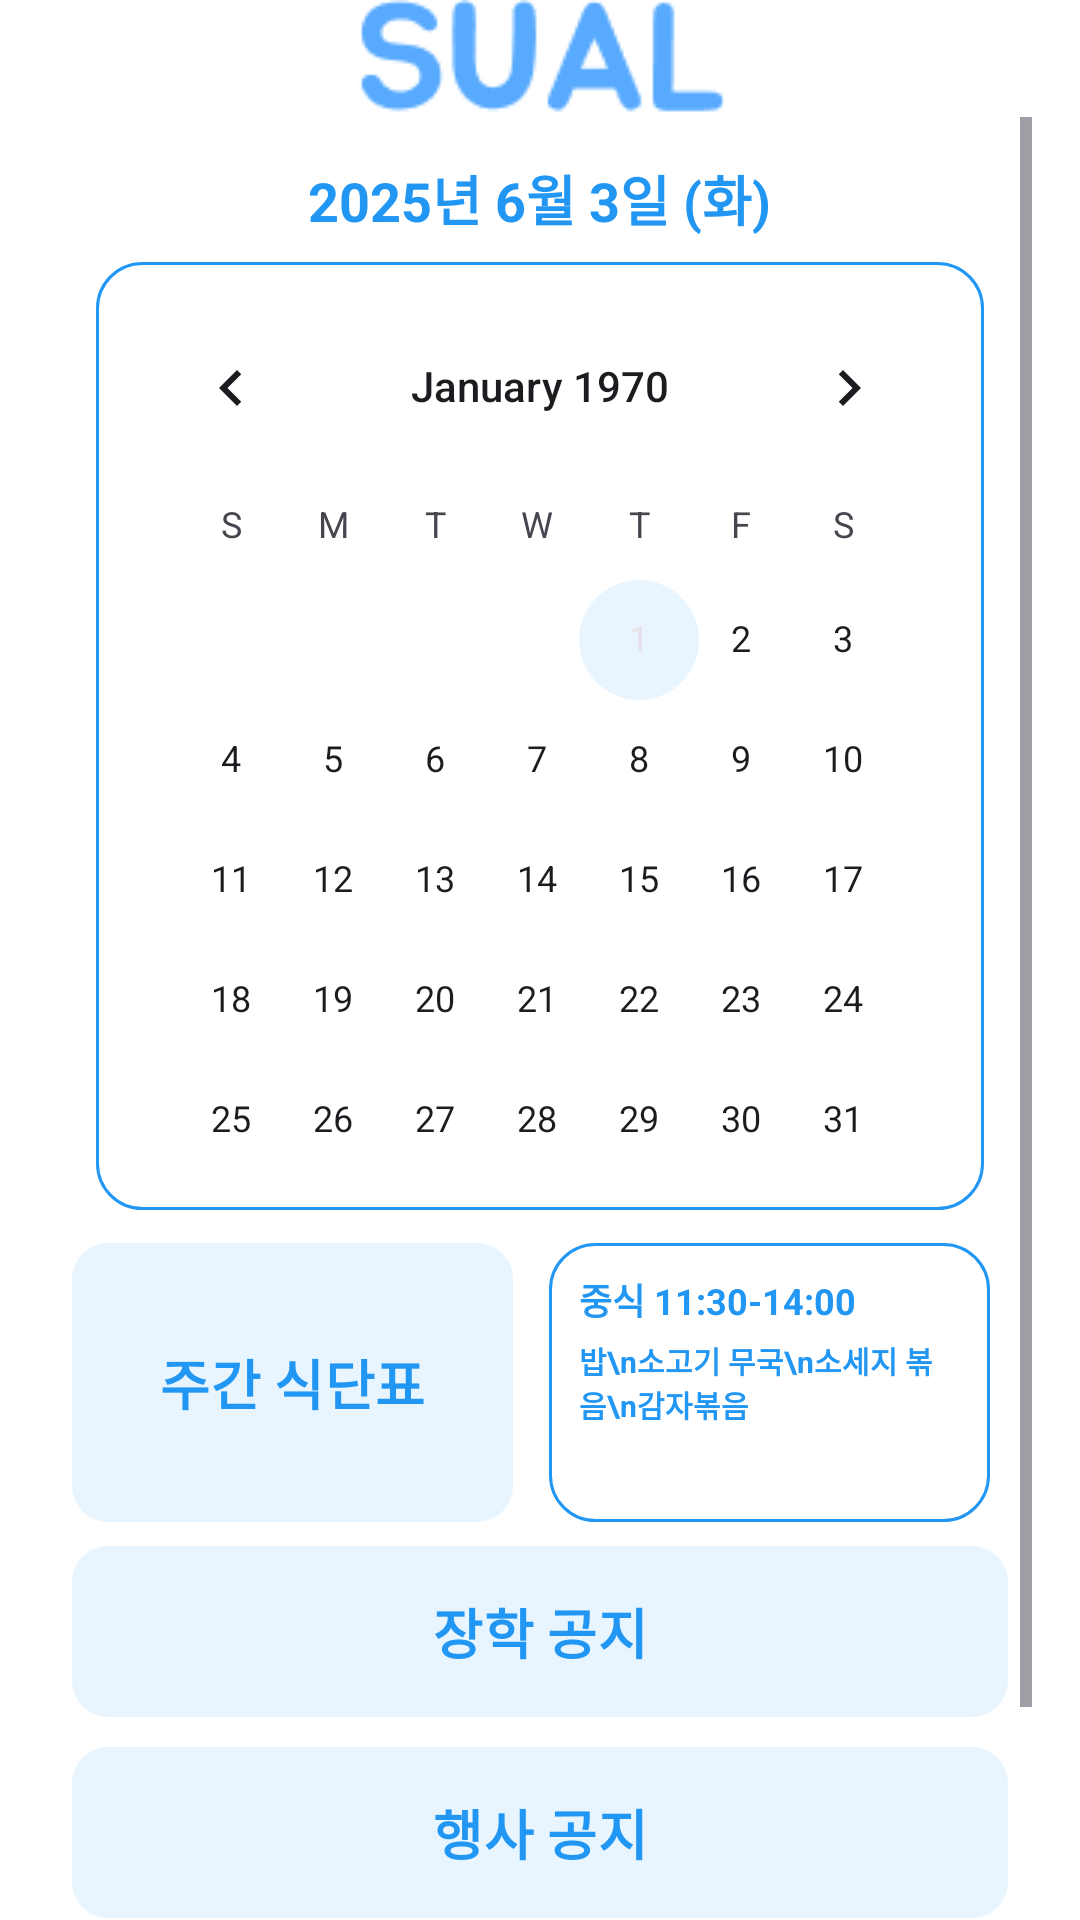

Reconstruct the res/layout file that produces this screen, plus the resources it refers to.
<!-- AndroidManifest.xml: application theme Theme.SUAL_Client -->
<!-- res/layout/fragment_home.xml -->
<androidx.drawerlayout.widget.DrawerLayout
    xmlns:android="http://schemas.android.com/apk/res/android"
    xmlns:app="http://schemas.android.com/apk/res-auto"
    xmlns:tools="http://schemas.android.com/tools"
    android:layout_width="match_parent"
    android:layout_height="match_parent"
    tools:context=".HomeActivity">

    <androidx.constraintlayout.widget.ConstraintLayout
        android:layout_width="match_parent"
        android:layout_height="match_parent">

        
        <androidx.constraintlayout.widget.ConstraintLayout
            android:id="@+id/UpLayout"
            android:layout_width="match_parent"
            android:layout_height="wrap_content"
            app:layout_constraintTop_toTopOf="parent">


            <ImageView
                android:id="@+id/IndexBtn"
                android:layout_width="wrap_content"
                android:layout_height="wrap_content"
                android:background="@drawable/sual_home_logo"
                app:layout_constraintTop_toTopOf="parent"
                app:layout_constraintBottom_toBottomOf="parent"
                app:layout_constraintStart_toStartOf="parent"
                app:layout_constraintEnd_toEndOf="parent" />

        </androidx.constraintlayout.widget.ConstraintLayout>

        
        <ScrollView
            android:layout_width="match_parent"
            android:layout_height="0dp"
            android:layout_marginStart="16dp"
            android:layout_marginEnd="16dp"
            app:layout_constraintTop_toBottomOf="@id/UpLayout"
            app:layout_constraintBottom_toBottomOf="parent">

            <LinearLayout
                android:layout_width="match_parent"
                android:layout_height="wrap_content"
                android:orientation="vertical"
                android:padding="8dp">

                <View
                    android:layout_width="match_parent"
                    android:layout_height="6dp" />

                
                <LinearLayout
                    android:layout_width="match_parent"
                    android:layout_height="wrap_content"
                    android:orientation="vertical">

                    <TextView
                        android:id="@+id/todayDateText"
                        android:layout_width="wrap_content"
                        android:layout_height="wrap_content"
                        android:layout_marginBottom="0dp"
                        android:layout_gravity="center_horizontal"
                        android:text="2025년 6월 3일 (화)"
                        android:textColor="@color/primary700"
                        android:textSize="18sp"
                        android:textStyle="bold" />
                </LinearLayout>

                
                <FrameLayout
                    android:layout_width="match_parent"
                    android:layout_height="wrap_content"
                    android:background="@drawable/meal_border_box"
                    android:layout_margin="8dp"
                    android:padding="8dp">

                    <CalendarView
                        android:id="@+id/calendarView"
                        android:layout_width="match_parent"
                        android:layout_height="300dp"
                        android:layout_marginBottom="0dp" />
                </FrameLayout>

                <com.google.android.material.chip.ChipGroup
                    android:id="@+id/scheduleChipGroup"
                    android:layout_width="match_parent"
                    android:layout_height="match_parent"
                    android:layout_marginBottom="3dp"
                    android:gravity="start"
                    android:padding="0dp"
                    app:chipSpacing="4dp"
                    app:selectionRequired="false"
                    app:singleLine="false"
                    app:singleSelection="false" />

                <LinearLayout
                    android:layout_width="match_parent"
                    android:layout_height="93dp"
                    android:layout_marginBottom="4dp"
                    android:orientation="horizontal"
                    android:weightSum="2">

                    <com.google.android.material.button.MaterialButton
                        android:id="@+id/campusMealsButton"
                        android:layout_width="0dp"
                        android:layout_height="match_parent"
                        android:layout_marginEnd="6dp"
                        android:layout_weight="1"
                        android:gravity="center"
                        android:insetLeft="0dp"
                        android:insetTop="0dp"
                        android:insetRight="0dp"
                        android:insetBottom="0dp"
                        android:minWidth="0dp"
                        android:minHeight="0dp"
                        android:padding="0dp"
                        android:text="주간 식단표"
                        android:textColor="?attr/android:textColor"
                        android:textSize="18sp"
                        android:textStyle="bold"
                        app:backgroundTint="?attr/colorAccent"
                        app:cornerRadius="12dp" />

                    <LinearLayout
                        android:id="@+id/campusMealsMenuBox"
                        android:layout_width="0dp"
                        android:layout_height="match_parent"
                        android:layout_marginStart="6dp"
                        android:layout_marginEnd="6dp"
                        android:layout_weight="1"
                        android:background="@drawable/meal_border_box"
                        android:orientation="vertical"
                        android:padding="10dp">

                        <LinearLayout
                            android:layout_width="match_parent"
                            android:layout_height="wrap_content"
                            android:layout_marginBottom="4dp"
                            android:orientation="horizontal">

                            <TextView
                                android:id="@+id/mealInfoText"
                                android:layout_width="wrap_content"
                                android:layout_height="wrap_content"
                                android:text="중식 11:30-14:00"
                                android:textColor="#2196F3"
                                android:textSize="12sp"
                                android:textStyle="bold" />

                        </LinearLayout>

                        <TextView
                            android:id="@+id/mealPreviewText"
                            android:layout_width="wrap_content"
                            android:layout_height="wrap_content"
                            android:text="밥\n소고기 무국\n소세지 볶음\n감자볶음"
                            android:textColor="?attr/android:textColor"
                            android:textSize="10sp"
                            android:textStyle="bold"/>
                    </LinearLayout>
                </LinearLayout>

                
                <com.google.android.material.button.MaterialButton
                    android:id="@+id/scholarshipButton"
                    android:layout_width="match_parent"
                    android:layout_height="65dp"
                    android:layout_marginBottom="2dp"
                    android:text="장학 공지"
                    android:textColor="?attr/android:textColor"
                    android:textSize="18sp"
                    android:textStyle="bold"
                    app:cornerRadius="12dp"
                    app:backgroundTint="?attr/colorAccent" />

                <com.google.android.material.button.MaterialButton
                    android:id="@+id/eventNoticeButton"
                    android:layout_width="match_parent"
                    android:layout_height="65dp"
                    android:layout_marginBottom="2dp"
                    android:text="행사 공지"
                    android:textColor="?attr/android:textColor"
                    android:textSize="18sp"
                    android:textStyle="bold"
                    app:cornerRadius="12dp"
                    app:backgroundTint="?attr/colorAccent" />

                <com.google.android.material.button.MaterialButton
                    android:id="@+id/academicNoticeButton"
                    android:layout_width="match_parent"
                    android:layout_height="65dp"
                    android:layout_marginBottom="2dp"
                    android:text="학사 공지"
                    android:textColor="?attr/android:textColor"
                    android:textSize="18sp"
                    android:textStyle="bold"
                    app:cornerRadius="12dp"
                    app:backgroundTint="?attr/colorAccent" />
            </LinearLayout>
        </ScrollView>
    </androidx.constraintlayout.widget.ConstraintLayout>
</androidx.drawerlayout.widget.DrawerLayout>
<!-- resources referenced by this layout -->
<resources>
  <color name="primary700">#2196F3</color>
  <!-- drawable meal_border_box (drawable) -->
  <shape xmlns:android="http://schemas.android.com/apk/res/android">
      
      <solid android:color="?android:windowBackground" />
  
      
      <stroke
          android:width="1dp"
          android:color="#2196F3" />
  
      
      <corners android:radius="15dp" />
  </shape>
  <!-- drawable sual_home_logo: png bitmap (drawable, 2192 bytes) -->
  <style name="Theme.SUAL_Client" parent="Base.Theme.SUAL_Client" />
  <style name="Base.Theme.SUAL_Client" parent="Theme.Material3.DayNight.NoActionBar">
          
          <item name="colorAccent">@color/primary300</item>
          <item name="android:windowBackground">#FFFFFF</item>
          <item name="android:textColor">@color/primary700</item>
          <item name="android:statusBarColor">@color/white</item>
          <item name="colorPrimaryDark">@color/black</item> 
      </style>
  <color name="primary300">#e8f5ff</color>
  <color name="white">#FFFFFFFF</color>
  <color name="black">#FF000000</color>
</resources>
